Photos from the image-classification dataset "data_split" in the GitHub repository ImAle/IA_CNN_BrainTumor. Its 4 classes are: glioma, meningioma, no tumor, pituitary tumor.

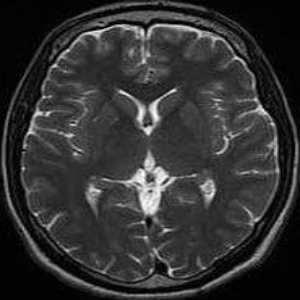
Label: no tumor

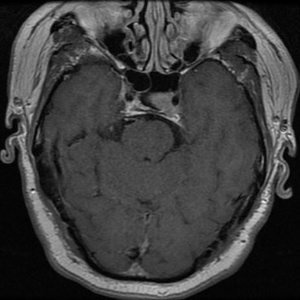
Label: pituitary tumor

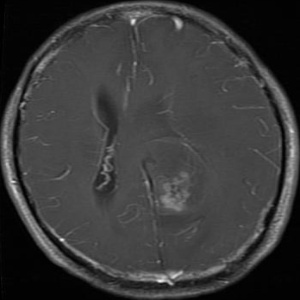
Label: glioma

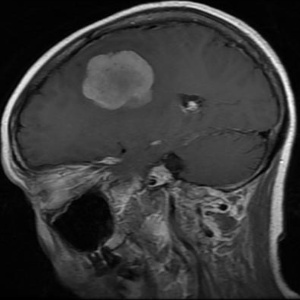
Label: meningioma

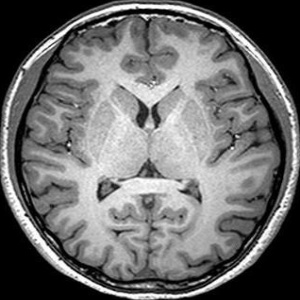
Label: no tumor

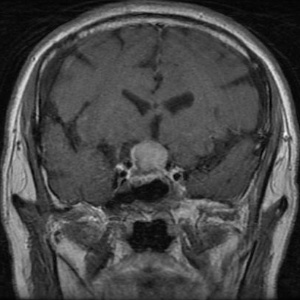
Label: pituitary tumor
